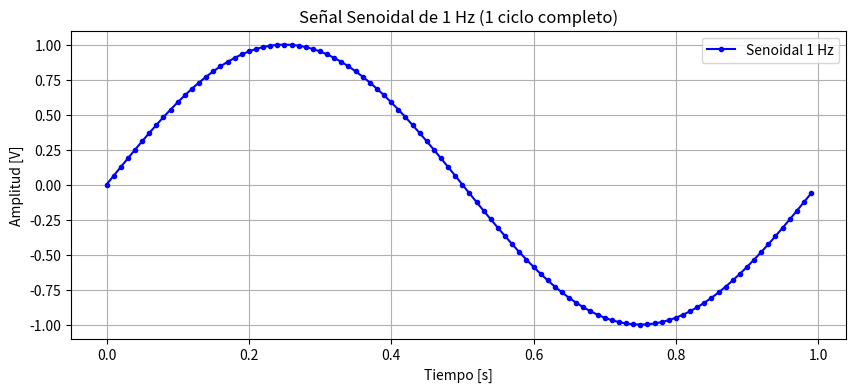
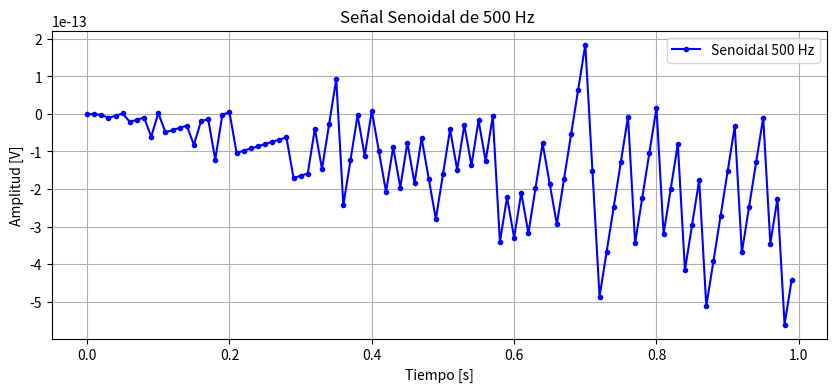
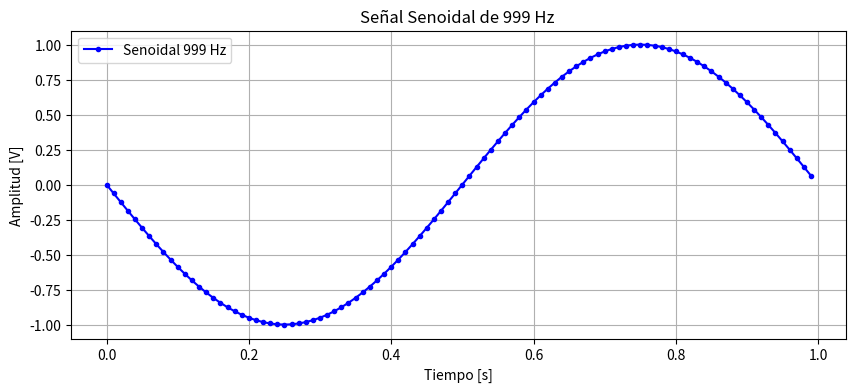
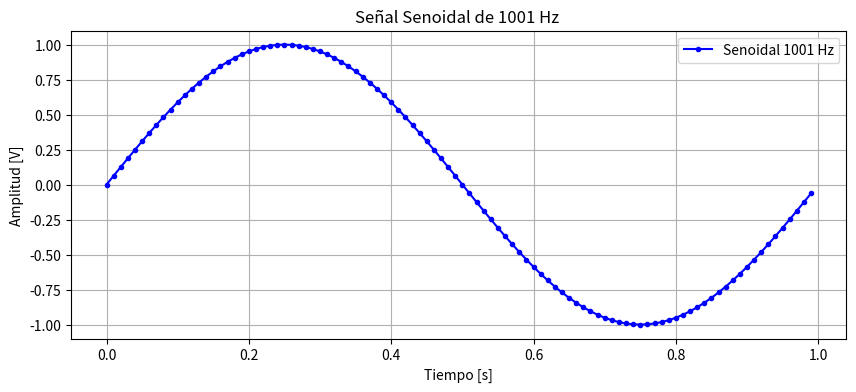
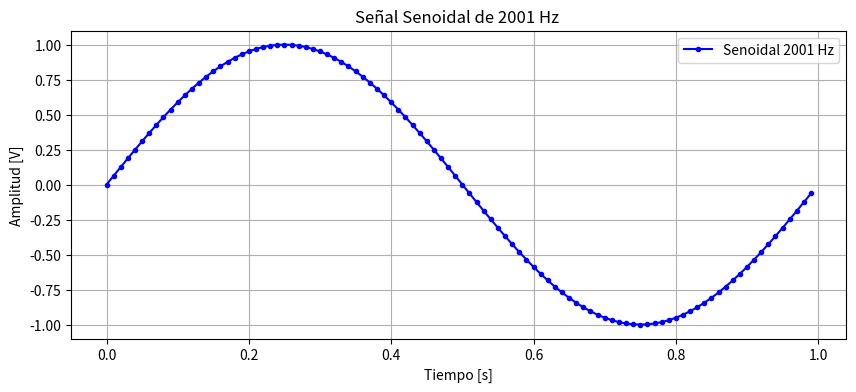

These charts were generated, in order, by the following Python code:
"""
La primer tarea consistirá en programar una función que genere señales senoidales y que permita parametrizar:

la amplitud máxima de la senoidal (volts)
su valor medio (volts)
la frecuencia (Hz)
la fase (radianes)
la cantidad de muestras digitalizada por el ADC (# muestras)
la frecuencia de muestreo del ADC.
es decir que la función que uds armen debería admitir se llamada de la siguiente manera

tt, xx = mi_funcion_sen( vmax = 1, dc = 0, ff = 1, ph=0, nn = N, fs = fs)


Bonus:

💎 Ser el primero en subir un enlace a tu notebook en esta tarea
Realizar los experimentos que se comentaron en clase. Siguiendo la notación de la función definida más arriba:
ff = 500 Hz
ff = 999 Hz
ff = 1001 Hz
ff = 2001 Hz
🤯 Implementar alguna otra señal propia de un generador de señales. 

"""
import numpy as np
import matplotlib.pyplot as plt

def mi_funcion_sen(vmax, dc, ff, ph, nn, fs):
    ts = 1/fs
    tt = np.arange(nn) * ts
    
    xx = vmax * np.sin(2 * np.pi * ff * tt + ph) + dc
    
    return tt, xx

# --- Parámetros para ver 1 Hz ---
fs = 100        # Muestreamos 100 veces por segundo (suficiente para 1 Hz)
N = 100         # Tomamos 100 muestras (así tenemos exactamente 1 segundo)
vmax = 1        # 1 Volt de amplitud
dc = 0          # Sin offset
f1 = 1          # frecuencia de la senal 1 Hz
fase = 0        # 0 radianes

# Definimos la funcion de 1Hz
tt, xx = mi_funcion_sen(vmax=vmax, dc=dc, ff=f1, ph=fase, nn=N, fs=fs)

# Graficamos f1 = 1 Hz
plt.figure(figsize=(10, 4))
plt.plot(tt, xx, 'b-o', markersize=3, label=f'Senoidal {f1} Hz')
plt.title(f"Señal Senoidal de {f1} Hz (1 ciclo completo)")
plt.xlabel("Tiempo [s]")
plt.ylabel("Amplitud [V]")
plt.grid(True)
plt.legend()
plt.show()

# Definimos la funcion de 500Hz
tt, xx = mi_funcion_sen(vmax=vmax, dc=dc, ff=500, ph=fase, nn=N, fs=fs)

# Graficamos f1 = 500 Hz
plt.figure(figsize=(10, 4))
plt.plot(tt, xx, 'b-o', markersize=3, label=f'Senoidal {500} Hz')
plt.title(f"Señal Senoidal de {500} Hz ")
plt.xlabel("Tiempo [s]")
plt.ylabel("Amplitud [V]")
plt.grid(True)
plt.legend()
plt.show()

# Definimos la funcion de 999Hz
tt, xx = mi_funcion_sen(vmax=vmax, dc=dc, ff=999, ph=fase, nn=N, fs=fs)

# Graficamos f1 = 999 Hz
plt.figure(figsize=(10, 4))
plt.plot(tt, xx, 'b-o', markersize=3, label=f'Senoidal {999} Hz')
plt.title(f"Señal Senoidal de {999} Hz ")
plt.xlabel("Tiempo [s]")
plt.ylabel("Amplitud [V]")
plt.grid(True)
plt.legend()
plt.show()

# Definimos la funcion de 1001Hz
tt, xx = mi_funcion_sen(vmax=vmax, dc=dc, ff=1001, ph=fase, nn=N, fs=fs)

# Graficamos f1 = 500 Hz
plt.figure(figsize=(10, 4))
plt.plot(tt, xx, 'b-o', markersize=3, label=f'Senoidal {1001} Hz')
plt.title(f"Señal Senoidal de {1001} Hz ")
plt.xlabel("Tiempo [s]")
plt.ylabel("Amplitud [V]")
plt.grid(True)
plt.legend()
plt.show()

# Definimos la funcion de 2001Hz
tt, xx = mi_funcion_sen(vmax=vmax, dc=dc, ff=2001, ph=fase, nn=N, fs=fs)

# Graficamos f1 = 500 Hz
plt.figure(figsize=(10, 4))
plt.plot(tt, xx, 'b-o', markersize=3, label=f'Senoidal {2001} Hz')
plt.title(f"Señal Senoidal de {2001} Hz ")
plt.xlabel("Tiempo [s]")
plt.ylabel("Amplitud [V]")
plt.grid(True)
plt.legend()
plt.show()
